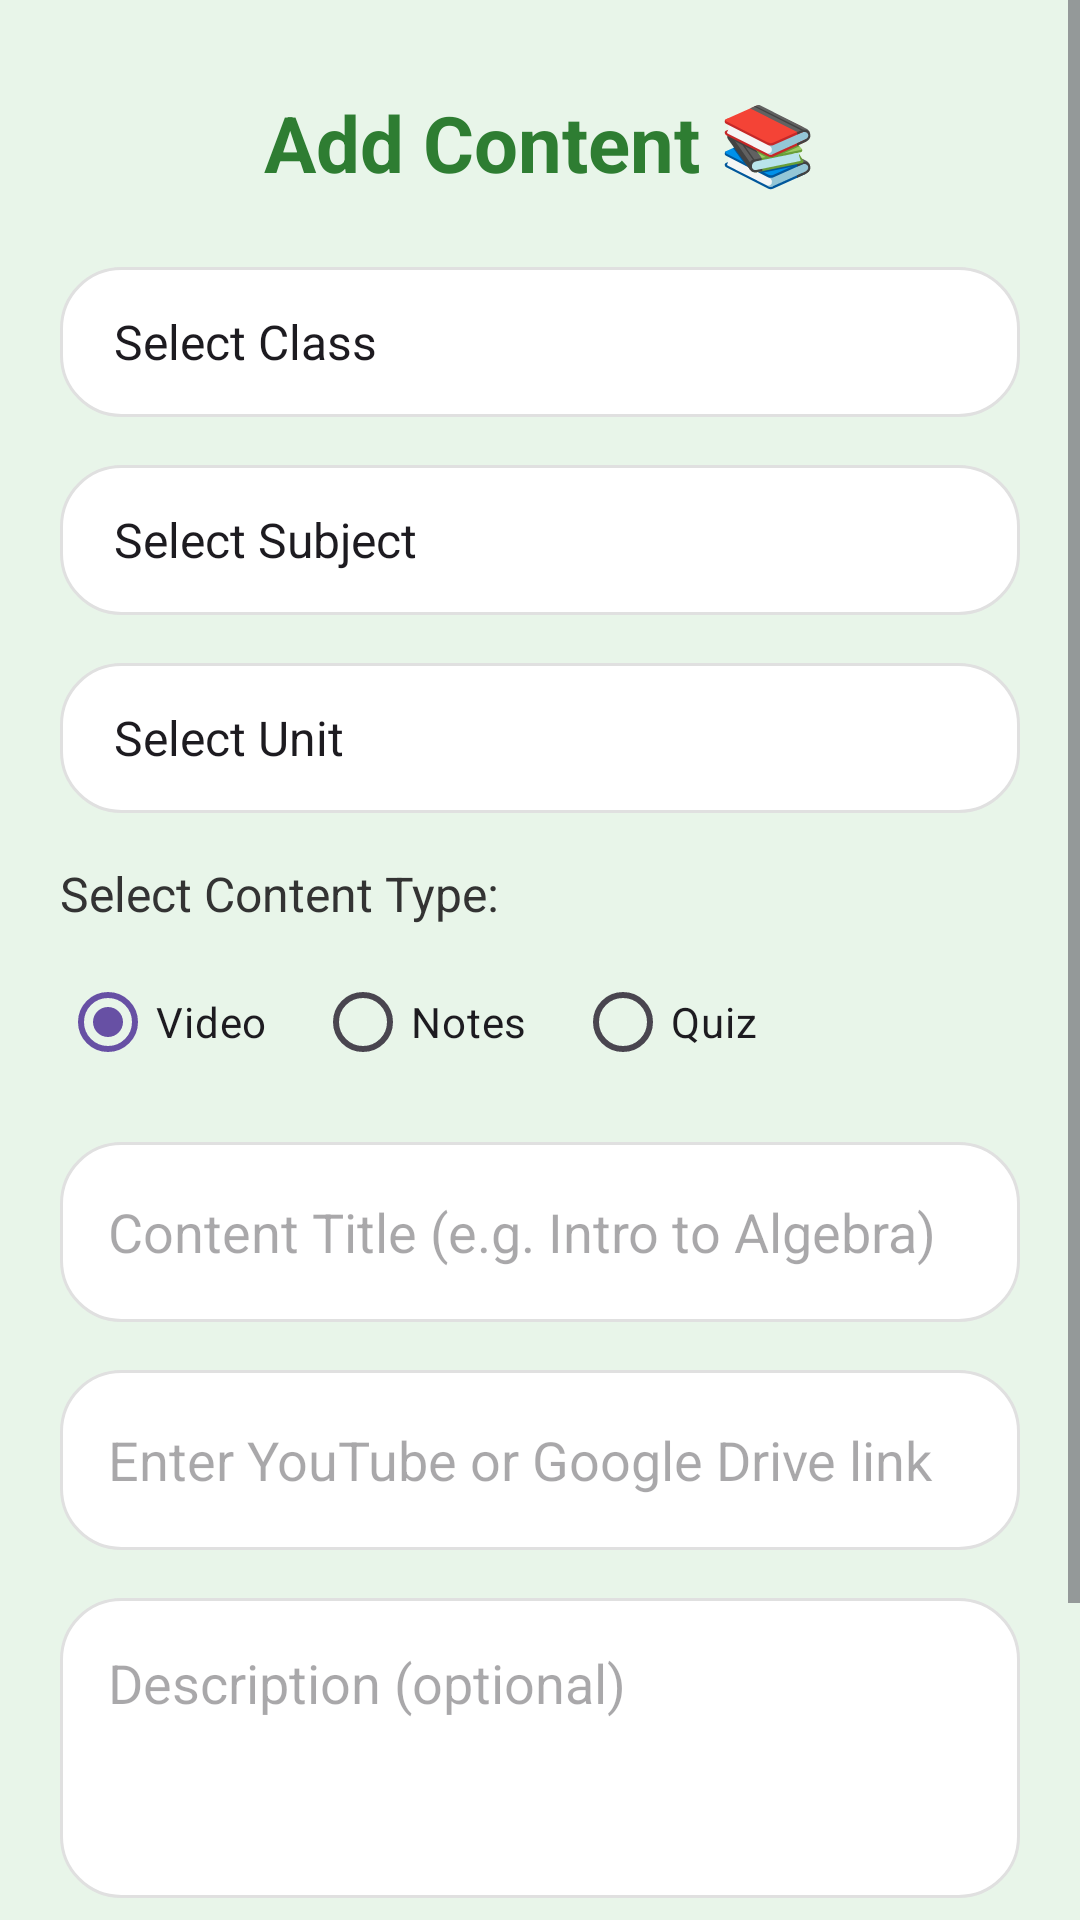

Layout XML and referenced resources for this Android screen:
<!-- AndroidManifest.xml: application theme Theme.RuralLearningApp -->
<!-- res/layout/activity_add_content.xml -->
<?xml version="1.0" encoding="utf-8"?>
<ScrollView xmlns:android="http://schemas.android.com/apk/res/android"
    android:layout_width="match_parent"
    android:layout_height="match_parent"
    android:background="#E8F5E9">

    <LinearLayout
        android:layout_width="match_parent"
        android:layout_height="wrap_content"
        android:orientation="vertical"
        android:padding="20dp"
        android:gravity="center_horizontal">

        <TextView
            android:layout_width="wrap_content"
            android:layout_height="wrap_content"
            android:text="Add Content 📚"
            android:textSize="26sp"
            android:textStyle="bold"
            android:textColor="#2E7D32"
            android:layout_marginBottom="24dp"
            android:layout_marginTop="10dp"/>

        <Spinner
            android:id="@+id/spinnerClass"
            android:layout_width="match_parent"
            android:layout_height="50dp"
            android:entries="@array/class_options"
            android:layout_marginBottom="16dp"
            android:background="@drawable/rounded_input"
            android:padding="10dp"/>

        <Spinner
            android:id="@+id/spinnerSubject"
            android:layout_width="match_parent"
            android:layout_height="50dp"
            android:entries="@array/subject_options"
            android:layout_marginBottom="16dp"
            android:background="@drawable/rounded_input"
            android:padding="10dp"/>

        <Spinner
            android:id="@+id/spinnerUnit"
            android:layout_width="match_parent"
            android:layout_height="50dp"
            android:entries="@array/unit_options"
            android:layout_marginBottom="16dp"
            android:background="@drawable/rounded_input"
            android:padding="10dp"/>

        <TextView
            android:layout_width="match_parent"
            android:layout_height="wrap_content"
            android:text="Select Content Type:"
            android:textSize="16sp"
            android:textColor="#333"
            android:layout_marginBottom="8dp"/>

        <RadioGroup
            android:id="@+id/radioGroupType"
            android:layout_width="match_parent"
            android:layout_height="wrap_content"
            android:orientation="horizontal"
            android:layout_marginBottom="16dp">

            <RadioButton
                android:id="@+id/rbVideo"
                android:layout_width="wrap_content"
                android:layout_height="wrap_content"
                android:text="Video"
                android:checked="true"
                android:buttonTint="#4CAF50"/>

            <RadioButton
                android:id="@+id/rbNote"
                android:layout_width="wrap_content"
                android:layout_height="wrap_content"
                android:text="Notes"
                android:layout_marginStart="16dp"
                android:buttonTint="#4CAF50"/>

            <RadioButton
                android:id="@+id/rbQuiz"
                android:layout_width="wrap_content"
                android:layout_height="wrap_content"
                android:text="Quiz"
                android:layout_marginStart="16dp"
                android:buttonTint="#4CAF50"/>
        </RadioGroup>

        <LinearLayout
            android:id="@+id/layoutDataInput"
            android:layout_width="match_parent"
            android:layout_height="wrap_content"
            android:orientation="vertical">

            <EditText
                android:id="@+id/etContentTitle"
                android:layout_width="match_parent"
                android:layout_height="60dp"
                android:background="@drawable/rounded_input"
                android:hint="Content Title (e.g. Intro to Algebra)"
                android:padding="16dp"
                android:layout_marginBottom="16dp"/>

            <EditText
                android:id="@+id/etContentUrl"
                android:layout_width="match_parent"
                android:layout_height="60dp"
                android:background="@drawable/rounded_input"
                android:hint="Enter YouTube or Google Drive link"
                android:padding="16dp"
                android:inputType="textUri"
                android:layout_marginBottom="16dp"/>
            
            <ProgressBar
                android:id="@+id/progressValidation"
                android:layout_width="wrap_content"
                android:layout_height="wrap_content"
                android:layout_gravity="center"
                android:visibility="gone"
                android:layout_marginBottom="8dp"/>
            
            <TextView
                android:id="@+id/tvValidationStatus"
                android:layout_width="match_parent"
                android:layout_height="wrap_content"
                android:text=""
                android:textSize="14sp"
                android:textColor="#555"
                android:layout_marginBottom="8dp"
                android:gravity="center"
                android:visibility="gone"/>
                
            <EditText
                android:id="@+id/etContentDesc"
                android:layout_width="match_parent"
                android:layout_height="100dp"
                android:background="@drawable/rounded_input"
                android:hint="Description (optional)"
                android:gravity="top|start"
                android:padding="16dp"
                android:layout_marginBottom="24dp"/>
        </LinearLayout>

        <Button
            android:id="@+id/btnSaveContent"
            android:layout_width="match_parent"
            android:layout_height="60dp"
            android:text="Upload / Continue"
            android:textSize="18sp"
            android:backgroundTint="#4CAF50"
            android:layout_marginBottom="30dp"/>

    </LinearLayout>
</ScrollView>
<!-- resources referenced by this layout -->
<resources>
  <string-array name="class_options">
          <item>Select Class</item>
          <item>Class 1</item>
          <item>Class 2</item>
          <item>Class 3</item>
          <item>Class 4</item>
          <item>Class 5</item>
          <item>Class 6</item>
          <item>Class 7</item>
          <item>Class 8</item>
          <item>Class 9</item>
          <item>Class 10</item>
      </string-array>
  <string-array name="subject_options">
          <item>Select Subject</item>
          <item>English</item>
          <item>Math</item>
          <item>EVS</item>
          <item>Science</item>
          <item>Hindi</item>
          <item>Punjabi</item>
      </string-array>
  <string-array name="unit_options">
          <item>Select Unit</item>
          <item>Unit 1</item>
          <item>Unit 2</item>
          <item>Unit 3</item>
          <item>Unit 4</item>
          <item>Unit 5</item>
          <item>Unit 6</item>
          <item>Unit 7</item>
          <item>Unit 8</item>
          <item>Unit 9</item>
          <item>Unit 10</item>
          <item>Unit 11</item>
          <item>Unit 12</item>
          <item>Unit 13</item>
          <item>Unit 14</item>
          <item>Unit 15</item>
          <item>Unit 16</item>
          <item>Unit 17</item>
          <item>Unit 18</item>
          <item>Unit 19</item>
          <item>Unit 20</item>
      </string-array>
  <!-- drawable rounded_input (drawable) -->
  <shape xmlns:android="http://schemas.android.com/apk/res/android">
      <solid android:color="#FFFFFF"/>
      <corners android:radius="20dp"/>
      <stroke
          android:width="1dp"
          android:color="#E0E0E0"/>
  </shape>
  <style name="Theme.RuralLearningApp" parent="Base.Theme.RuralLearningApp" />
  <style name="Base.Theme.RuralLearningApp" parent="Theme.Material3.Light.NoActionBar">
          
          
      </style>
</resources>
